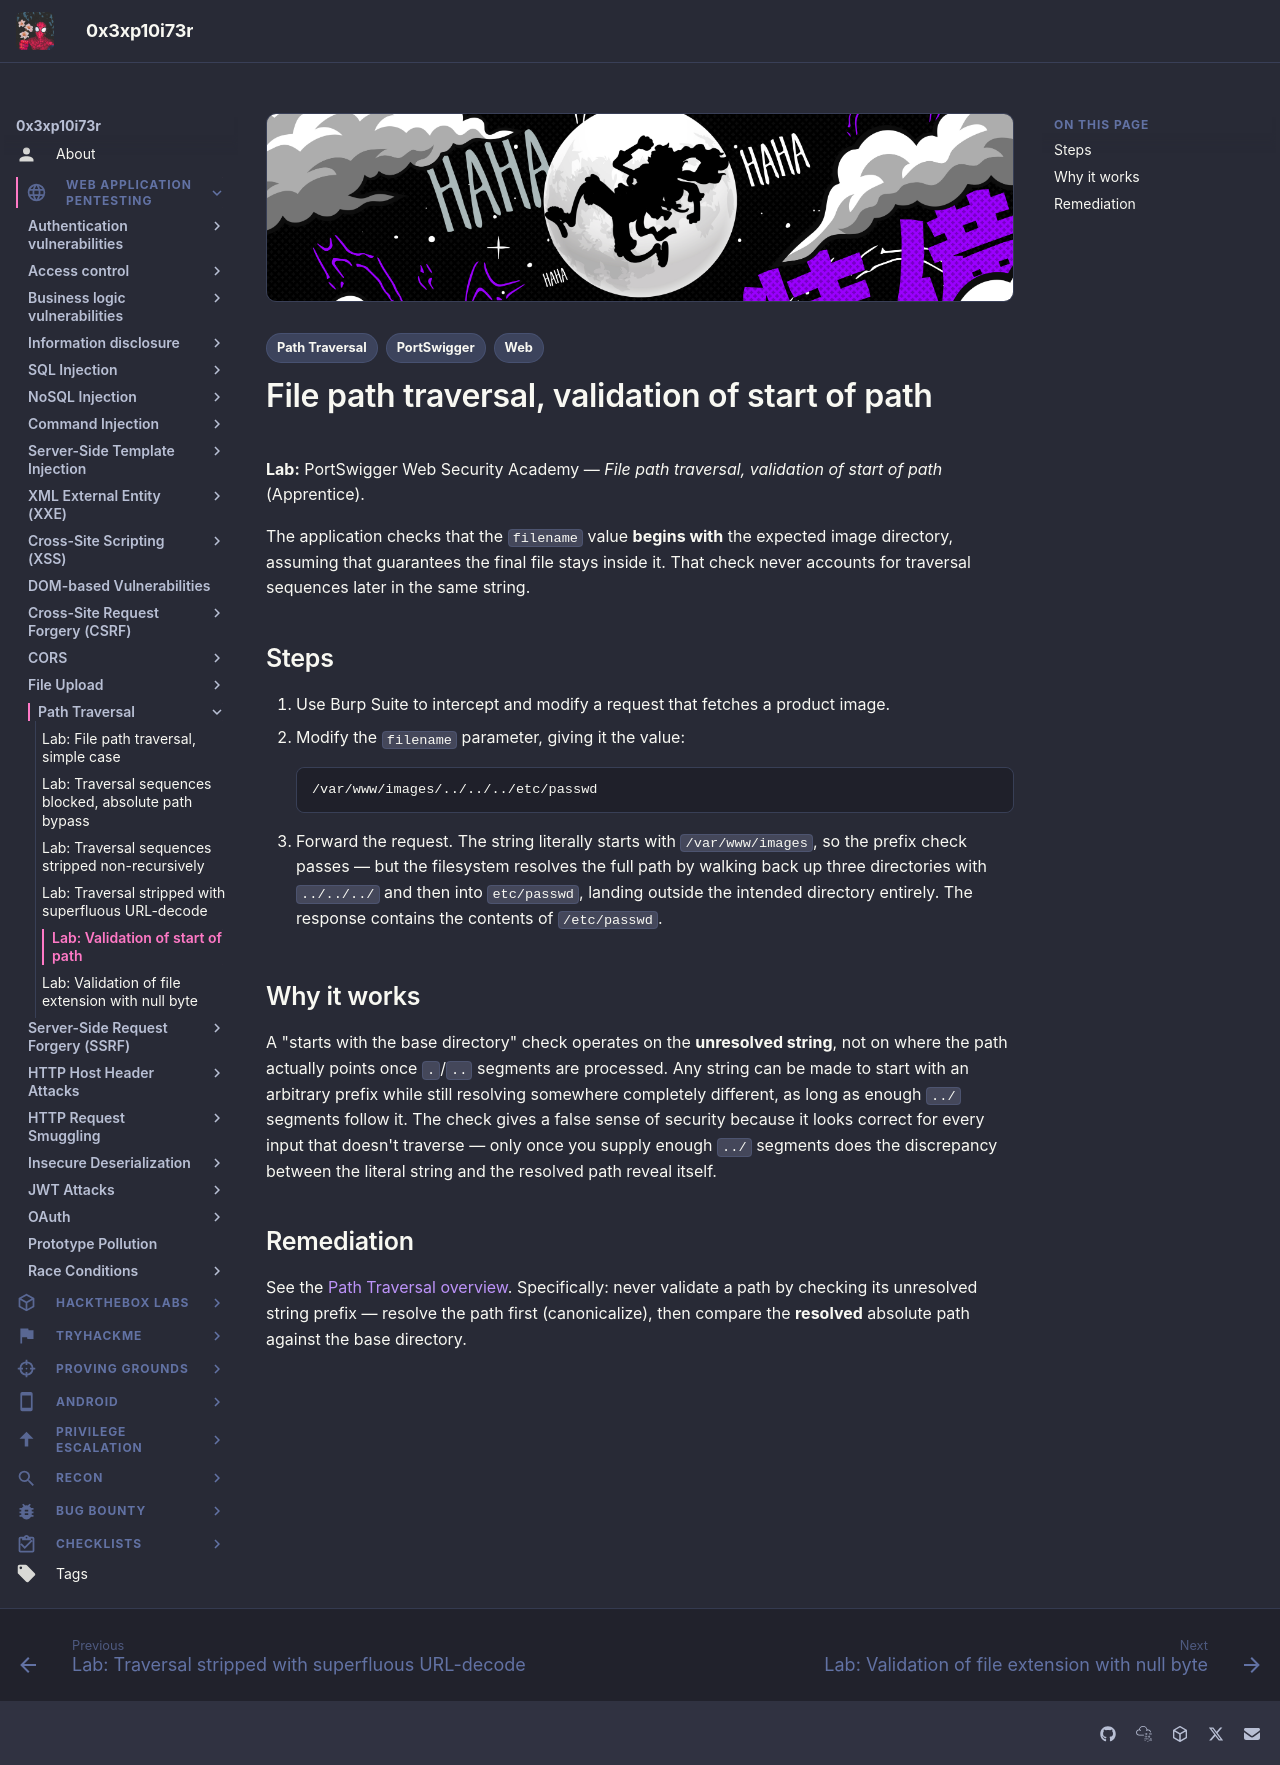

repository: 0x3xp10i73r/offsec-vault · page: web-application-pentesting/path-traversal/validation-of-start-of-path/index.html · generator: mkdocs

---
title: "Lab: File path traversal, validation of start of path"
description: "A filter that only checks the filename parameter starts with the expected base directory string, bypassed by starting with it and then traversing back out."
tags:
  - Web
  - Path Traversal
  - PortSwigger
---

# File path traversal, validation of start of path

**Lab:** PortSwigger Web Security Academy — *File path traversal, validation of start of path* (Apprentice).

The application checks that the `filename` value **begins with** the expected image directory, assuming that guarantees the final file stays inside it. That check never accounts for traversal sequences later in the same string.

## Steps

1. Use Burp Suite to intercept and modify a request that fetches a product image.
2. Modify the `filename` parameter, giving it the value:

    ```text
    /var/www/images/../../../etc/passwd
    ```

3. Forward the request. The string literally starts with `/var/www/images`, so the prefix check passes — but the filesystem resolves the full path by walking back up three directories with `../../../` and then into `etc/passwd`, landing outside the intended directory entirely. The response contains the contents of `/etc/passwd`.

## Why it works

A "starts with the base directory" check operates on the **unresolved string**, not on where the path actually points once `.`/`..` segments are processed. Any string can be made to start with an arbitrary prefix while still resolving somewhere completely different, as long as enough `../` segments follow it. The check gives a false sense of security because it looks correct for every input that doesn't traverse — only once you supply enough `../` segments does the discrepancy between the literal string and the resolved path reveal itself.

## Remediation

See the [Path Traversal overview](index.md#remediation). Specifically: never validate a path by checking its unresolved string prefix — resolve the path first (canonicalize), then compare the **resolved** absolute path against the base directory.
